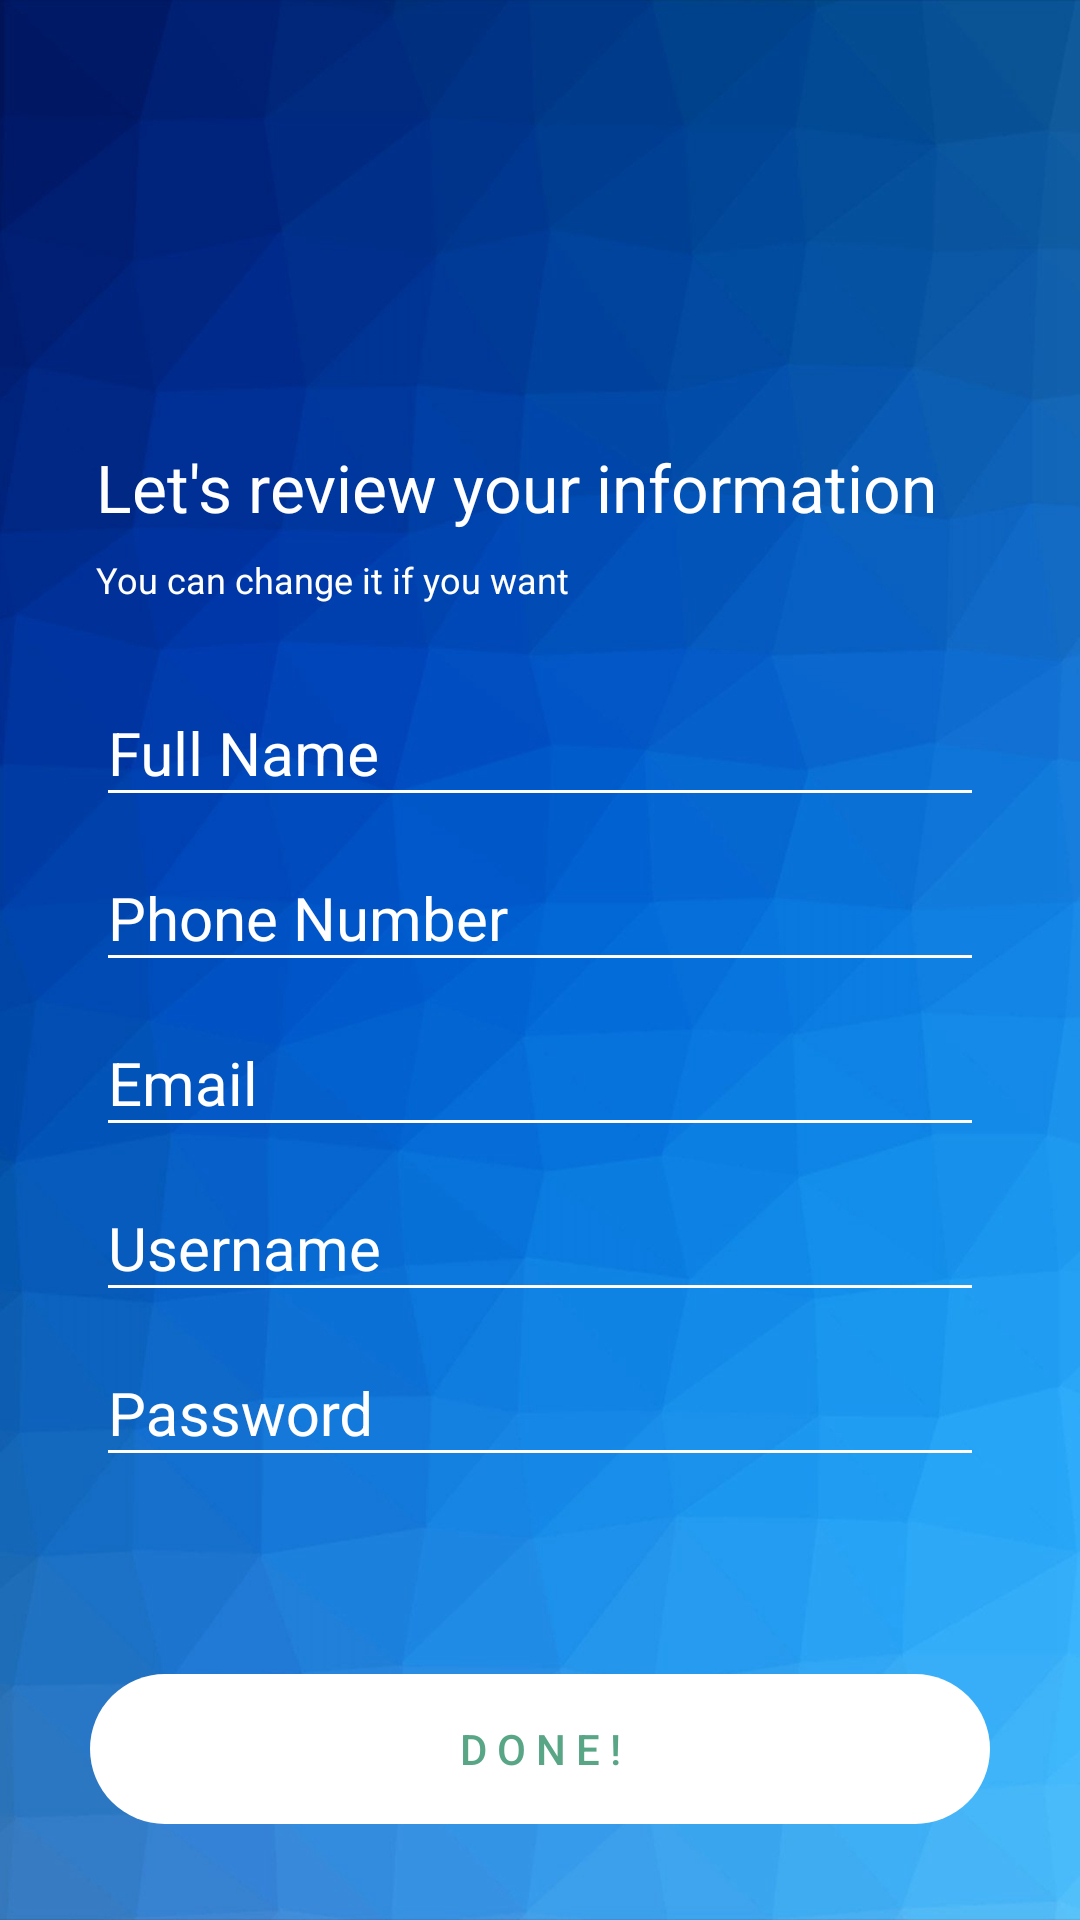

Android layout source for this screen:
<!-- AndroidManifest.xml: application theme Theme.AppCompat.Light.NoActionBar -->
<!-- res/layout/register_4.xml -->
<RelativeLayout xmlns:android="http://schemas.android.com/apk/res/android"
    xmlns:tools="http://schemas.android.com/tools"
    android:layout_width="match_parent"
    android:layout_height="match_parent"
    xmlns:app="http://schemas.android.com/apk/res-auto"
    android:background="@drawable/bluebg"
    tools:context="com.example.lenovo.androidmysql.Register4"
    android:focusable="false"
    android:focusableInTouchMode="true"
    >

    
    <TableLayout
        android:layout_width="match_parent"
        android:layout_height="match_parent"
        android:gravity="center_vertical"
        >
        <TextView
            android:id="@+id/etReview"
            android:layout_marginLeft="32dp"
            android:layout_marginRight="32dp"
            android:layout_width="wrap_content"
            android:layout_height="wrap_content"
            android:textSize="22sp"
            android:textColor="@color/putih"
            android:text="Let's review your information"
            android:layout_marginBottom="8dp"
            />
        <TextView
            android:id="@+id/etChange"
            android:layout_marginLeft="32dp"
            android:layout_marginRight="32dp"
            android:layout_width="wrap_content"
            android:layout_height="wrap_content"
            android:textSize="12sp"
            android:textColor="@color/putih"
            android:text="You can change it if you want"
            android:layout_marginBottom="16dp"
            />

        <android.support.design.widget.TextInputLayout
            android:id="@+id/wrapper1"
            android:layout_width="match_parent"
            android:layout_height="wrap_content"
            app:hintAnimationEnabled="false"
            android:theme="@style/PutihTextInputLayout">

            <EditText
                android:id="@+id/fullname"
                android:layout_marginLeft="32dp"
                android:layout_marginRight="32dp"
                android:layout_width="match_parent"
                android:layout_height="wrap_content"
                android:inputType="textEmailAddress"
                android:textColor="@color/putih"
                android:hint="Full Name"/>
        </android.support.design.widget.TextInputLayout>

        <android.support.design.widget.TextInputLayout
            android:id="@+id/wrapper2"
            android:layout_width="match_parent"
            android:layout_height="wrap_content"
            app:hintAnimationEnabled="false"
            android:theme="@style/PutihTextInputLayout">

            <EditText
                android:id="@+id/phonenumber"
                android:layout_marginLeft="32dp"
                android:layout_marginRight="32dp"
                android:layout_width="match_parent"
                android:layout_height="wrap_content"
                android:inputType="textEmailAddress"
                android:textColor="@color/putih"
                android:hint="Phone Number"/>
        </android.support.design.widget.TextInputLayout>

        <android.support.design.widget.TextInputLayout
            android:id="@+id/wrapper3"
            android:layout_width="match_parent"
            android:layout_height="wrap_content"
            app:hintAnimationEnabled="false"
            android:theme="@style/PutihTextInputLayout">

            <EditText
                android:id="@+id/email"
                android:layout_marginLeft="32dp"
                android:layout_marginRight="32dp"
                android:layout_width="match_parent"
                android:layout_height="wrap_content"
                android:inputType="textEmailAddress"
                android:textColor="@color/putih"
                android:hint="Email"/>
        </android.support.design.widget.TextInputLayout>

        <android.support.design.widget.TextInputLayout
            android:id="@+id/wrapper4"
            android:layout_width="match_parent"
            android:layout_height="wrap_content"
            app:hintAnimationEnabled="false"
            android:theme="@style/PutihTextInputLayout">

            <EditText
                android:id="@+id/username"
                android:layout_marginLeft="32dp"
                android:layout_marginRight="32dp"
                android:layout_width="match_parent"
                android:layout_height="wrap_content"
                android:inputType="textEmailAddress"
                android:textColor="@color/putih"
                android:hint="Username"/>
        </android.support.design.widget.TextInputLayout>

        <android.support.design.widget.TextInputLayout
            android:id="@+id/wrapper5"
            android:layout_width="match_parent"
            android:layout_height="wrap_content"
            app:hintAnimationEnabled="false"
            android:theme="@style/PutihTextInputLayout">

            <EditText
                android:id="@+id/password"
                android:layout_marginLeft="32dp"
                android:layout_marginRight="32dp"
                android:layout_width="match_parent"
                android:layout_height="wrap_content"
                android:inputType="textEmailAddress"
                android:textColor="@color/putih"
                android:hint="Password"/>
        </android.support.design.widget.TextInputLayout>
    </TableLayout>

    <Button
        android:id="@+id/btNextRegister4"
        android:text="D O N E !"
        android:layout_marginBottom="32dp"
        android:layout_width="300dp"
        android:layout_height="50dp"
        android:layout_alignParentBottom="true"
        android:layout_centerHorizontal="true"
        android:textColor="@color/hijautosca"
        android:background="@drawable/custom_button_bg"
        style="?android:attr/borderlessButtonStyle"
        />
</RelativeLayout>
<!-- resources referenced by this layout -->
<resources>
  <color name="hijautosca">#59a687</color>
  <color name="putih">#ffffff</color>
  <!-- drawable bluebg: png bitmap (drawable, 223684 bytes) -->
  <!-- drawable custom_button_bg (drawable) -->
  <?xml version="1.0" encoding="utf-8"?>
  <selector xmlns:android="http://schemas.android.com/apk/res/android">
      
      <item android:state_focused="false" android:state_selected="false" android:state_pressed="false" android:drawable="@drawable/roundbutton" />
      <item android:state_focused="false" android:state_selected="true" android:state_pressed="false" android:drawable="@drawable/roundbutton" />
      
      <item android:state_focused="true" android:state_selected="false" android:state_pressed="false" android:drawable="@drawable/roundbutton" />
      <item android:state_focused="true" android:state_selected="true" android:state_pressed="false" android:drawable="@drawable/roundbutton" />
      
      <item android:state_pressed="true" android:drawable="@drawable/roundbutton_pressed" />
  </selector>
  <style name="PutihTextInputLayout" parent="TextAppearance.AppCompat">
          
          <item name="android:textColorHint">@color/putih</item>
          <item name="android:textSize">20sp</item>
          
          <item name="colorAccent">@color/putih</item>
          <item name="colorControlNormal">@color/putih</item>
          <item name="colorControlActivated">@color/putih</item>
      </style>
  <!-- drawable roundbutton (drawable) -->
  <?xml version="1.0" encoding="utf-8"?>
  <shape xmlns:android="http://schemas.android.com/apk/res/android"
      android:shape="rectangle">
  
      <corners android:radius="25dp"/>
      <padding
          android:bottom="5dp"
          android:left="10dp"
          android:right="10dp"
          android:top="5dp"
          />
      <solid android:color="@color/putih"/>
  
  </shape>
  <!-- drawable roundbutton_pressed (drawable) -->
  <?xml version="1.0" encoding="utf-8"?>
  <shape xmlns:android="http://schemas.android.com/apk/res/android"
      android:shape="rectangle">
  
      <corners android:radius="25dp"/>
      <padding
          android:bottom="5dp"
          android:left="10dp"
          android:right="10dp"
          android:top="5dp"
          />
      <solid android:color="@color/abuabu"/>
  
  </shape>
  <color name="abuabu">#dcdcdc</color>
</resources>
